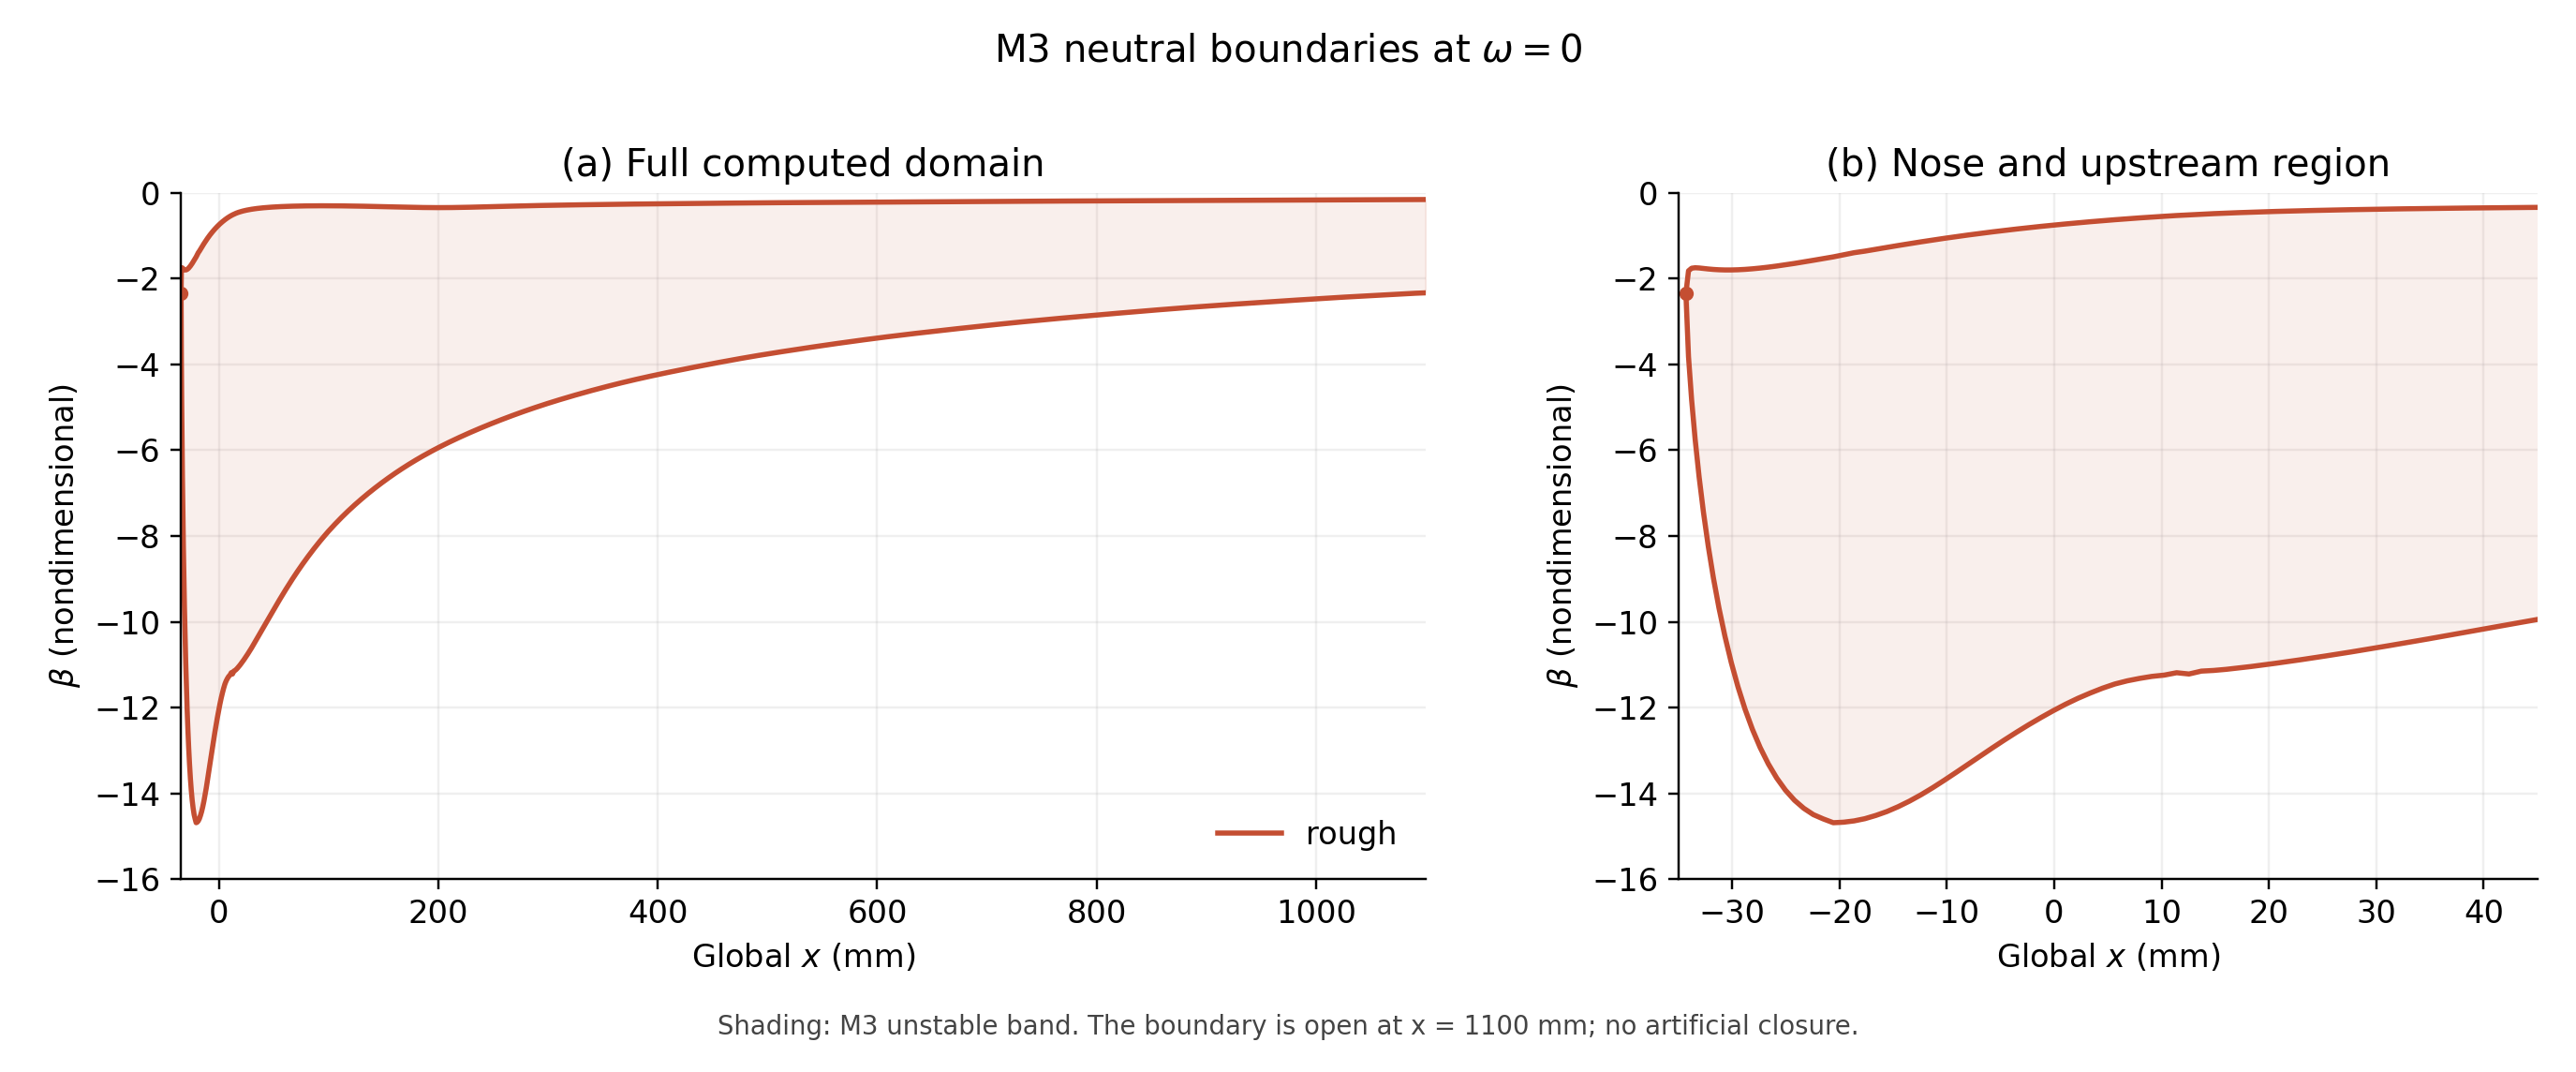

Data behind this chart, as committed beside it:
x_mm, beta, omega, alpha_r, alpha_i, growth, x_flat_mm, station_coordinate, point_kind, case_id, conjugate, right_residual, raw_MAC
1100, -2.329, 0.0, 8.885, 1.4401352624666961e-12, -1.4401352624666961e-12, 1085, 361.0, 0.0, 2.0, 0.0, 1.6568155143847485e-16, 1
1090, -2.339, 0.0, 8.922, -3.5535245659415126e-14, 3.5535245659415126e-14, 1076, 360.0, 0.0, 2.0, 0.0, 1.4915598576700815e-16, 1.0
1081, -2.352, 0.0, 8.972, 8.076100871214684e-12, -8.076100871214684e-12, 1066, 359.0, 0.0, 2.0, 0.0, 1.578561559866967e-16, 1
1072, -2.363, 0.0, 9.017, 9.828002192609797e-12, -9.828002192609797e-12, 1057, 358.0, 0.0, 2.0, 0.0, 1.7985034950648318e-16, 1
1062, -2.376, 0.0, 9.065, 2.390356617444247e-14, -2.390356617444247e-14, 1048, 357.0, 0.0, 2.0, 0.0, 1.4380692044384201e-16, 1.0
1053, -2.389, 0.0, 9.113, -3.4931666708730786e-14, 3.4931666708730786e-14, 1038, 356.0, 0.0, 2.0, 0.0, 1.644010075680792e-16, 1
1044, -2.402, 0.0, 9.163, 3.578386434610828e-14, -3.578386434610828e-14, 1029, 355.0, 0.0, 2.0, 0.0, 1.790010825010041e-16, 1.0
1035, -2.415, 0.0, 9.213, -2.588379131547039e-14, 2.588379131547039e-14, 1020, 354.0, 0.0, 2.0, 0.0, 1.921228086246017e-16, 1.0
1026, -2.429, 0.0, 9.264, 1.782595600963903e-14, -1.782595600963903e-14, 1011, 353.0, 0.0, 2.0, 0.0, 1.6663209330782214e-16, 1
1017, -2.442, 0.0, 9.315, -1.2163800719275945e-14, 1.2163800719275945e-14, 1002, 352.0, 0.0, 2.0, 0.0, 1.9023751676042635e-16, 1
1008, -2.456, 0.0, 9.367, 6.351887578946056e-14, -6.351887578946056e-14, 993.6, 351.0, 0.0, 2.0, 0.0, 1.862684134806198e-16, 1.0
999.7, -2.47, 0.0, 9.419, 1.0678996249255676e-14, -1.0678996249255676e-14, 984.9, 350.0, 0.0, 2.0, 0.0, 1.7052530682088576e-16, 1
991.1, -2.484, 0.0, 9.471, -5.631988976123537e-14, 5.631988976123537e-14, 976.2, 349.0, 0.0, 2.0, 0.0, 1.8068174721342447e-16, 1
982.6, -2.498, 0.0, 9.524, 2.0913546544126025e-14, -2.0913546544126025e-14, 967.7, 348.0, 0.0, 2.0, 0.0, 1.651772657109607e-16, 1
974.1, -2.511, 0.0, 9.577, -2.153988376081674e-14, 2.153988376081674e-14, 959.2, 347.0, 0.0, 2.0, 0.0, 2.016769649500323e-16, 1
965.7, -2.525, 0.0, 9.629, 9.791737580187907e-12, -9.791737580187907e-12, 950.8, 346.0, 0.0, 2.0, 0.0, 1.7172261356472034e-16, 1
957.4, -2.539, 0.0, 9.682, 8.093984737276827e-12, -8.093984737276827e-12, 942.5, 345.0, 0.0, 2.0, 0.0, 2.0021501667475965e-16, 1
949.1, -2.553, 0.0, 9.734, 6.7150403948845174e-12, -6.7150403948845174e-12, 934.3, 344.0, 0.0, 2.0, 0.0, 1.5641157550014338e-16, 1.0
941, -2.567, 0.0, 9.787, 5.590009048475075e-12, -5.590009048475075e-12, 926.1, 343.0, 0.0, 2.0, 0.0, 1.5620394258151727e-16, 1
932.9, -2.581, 0.0, 9.84, 5.033194305511501e-12, -5.033194305511501e-12, 918, 342.0, 0.0, 2.0, 0.0, 1.6604117238889823e-16, 1
924.8, -2.595, 0.0, 9.893, 4.6396785276763936e-12, -4.6396785276763936e-12, 910, 341.0, 0.0, 2.0, 0.0, 1.6786969221717097e-16, 1
916.9, -2.609, 0.0, 9.947, 4.373722826310047e-12, -4.373722826310047e-12, 902, 340.0, 0.0, 2.0, 0.0, 1.4885945265928575e-16, 1
909, -2.623, 0.0, 10, 4.4526610764705554e-12, -4.4526610764705554e-12, 894.2, 339.0, 0.0, 2.0, 0.0, 1.6641379900608778e-16, 1
901.2, -2.637, 0.0, 10.05, 4.603192436155022e-12, -4.603192436155022e-12, 886.4, 338.0, 0.0, 2.0, 0.0, 2.172473675812425e-16, 1
893.5, -2.651, 0.0, 10.11, 5.034559268693064e-12, -5.034559268693064e-12, 878.6, 337.0, 0.0, 2.0, 0.0, 2.268862705354031e-16, 1
885.8, -2.666, 0.0, 10.16, 5.6623348638413216e-12, -5.6623348638413216e-12, 871, 336.0, 0.0, 2.0, 0.0, 2.176503514773225e-16, 1.0
878.2, -2.681, 0.0, 10.22, 6.094785151364378e-12, -6.094785151364378e-12, 863.4, 335.0, 0.0, 2.0, 0.0, 2.4628209304657796e-16, 1
870.7, -2.696, 0.0, 10.27, 6.64435103578797e-12, -6.64435103578797e-12, 855.8, 334.0, 0.0, 2.0, 0.0, 1.7816509830895074e-16, 1
863.2, -2.711, 0.0, 10.33, 6.824137363079369e-12, -6.824137363079369e-12, 848.4, 333.0, 0.0, 2.0, 0.0, 1.5469617022303657e-16, 1.0
855.8, -2.726, 0.0, 10.39, 6.757542409029489e-12, -6.757542409029489e-12, 841, 332.0, 0.0, 2.0, 0.0, 1.5219189797595106e-16, 1.0
848.5, -2.741, 0.0, 10.45, 6.526367495626751e-12, -6.526367495626751e-12, 833.7, 331.0, 0.0, 2.0, 0.0, 1.6372633856513515e-16, 1
841.3, -2.757, 0.0, 10.5, 6.133919056977296e-12, -6.133919056977296e-12, 826.4, 330.0, 0.0, 2.0, 0.0, 2.489311163397405e-16, 1
834.1, -2.772, 0.0, 10.56, 5.441360891469497e-12, -5.441360891469497e-12, 819.2, 329.0, 0.0, 2.0, 0.0, 1.9688677129520244e-16, 1
826.9, -2.788, 0.0, 10.62, 4.7541364325868026e-12, -4.7541364325868026e-12, 812.1, 328.0, 0.0, 2.0, 0.0, 1.730696503895885e-16, 1
819.9, -2.803, 0.0, 10.68, 3.897486926430777e-12, -3.897486926430777e-12, 805, 327.0, 0.0, 2.0, 0.0, 1.598774163678625e-16, 1.0
812.9, -2.819, 0.0, 10.74, 3.163085418186269e-12, -3.163085418186269e-12, 798, 326.0, 0.0, 2.0, 0.0, 1.959802718910674e-16, 1.0
805.9, -2.834, 0.0, 10.79, 2.3959537931500478e-12, -2.3959537931500478e-12, 791.1, 325.0, 0.0, 2.0, 0.0, 2.1199902235122184e-16, 1
799, -2.85, 0.0, 10.85, 1.9464569587867463e-12, -1.9464569587867463e-12, 784.2, 324.0, 0.0, 2.0, 0.0, 1.4959125901290806e-16, 1
792.2, -2.865, 0.0, 10.91, 1.5802103729580812e-12, -1.5802103729580812e-12, 777.4, 323.0, 0.0, 2.0, 0.0, 1.355858619118661e-16, 1.0
785.5, -2.88, 0.0, 10.97, 1.262345597865189e-12, -1.262345597865189e-12, 770.6, 322.0, 0.0, 2.0, 0.0, 1.7018210714180464e-16, 1.0
778.8, -2.895, 0.0, 11.02, 1.096427013930887e-12, -1.096427013930887e-12, 763.9, 321.0, 0.0, 2.0, 0.0, 1.688757558205625e-16, 1
772.1, -2.91, 0.0, 11.08, 9.705265879220057e-13, -9.705265879220057e-13, 757.3, 320.0, 0.0, 2.0, 0.0, 1.880874969279941e-16, 1
765.5, -2.926, 0.0, 11.14, 8.21368417608198e-13, -8.21368417608198e-13, 750.7, 319.0, 0.0, 2.0, 0.0, 2.135879134244991e-16, 1
759, -2.941, 0.0, 11.2, 8.680844053585659e-13, -8.680844053585659e-13, 744.2, 318.0, 0.0, 2.0, 0.0, 1.5352854166472744e-16, 1.0
752.6, -2.956, 0.0, 11.25, 8.629567013648728e-13, -8.629567013648728e-13, 737.7, 317.0, 0.0, 2.0, 0.0, 1.769431155975795e-16, 1
746.2, -2.972, 0.0, 11.31, 8.913847102596216e-13, -8.913847102596216e-13, 731.3, 316.0, 0.0, 2.0, 0.0, 1.5347597748463313e-16, 1
739.8, -2.987, 0.0, 11.37, 9.28449332018538e-13, -9.28449332018538e-13, 724.9, 315.0, 0.0, 2.0, 0.0, 2.0825427978639456e-16, 1
733.5, -3.003, 0.0, 11.43, 9.014265009856656e-13, -9.014265009856656e-13, 718.7, 314.0, 0.0, 2.0, 0.0, 1.4669465981216208e-16, 1.0
727.3, -3.018, 0.0, 11.49, 1.111170087566393e-12, -1.111170087566393e-12, 712.4, 313.0, 0.0, 2.0, 0.0, 1.9323206127660047e-16, 1
721.1, -3.034, 0.0, 11.55, 1.089601249961018e-12, -1.089601249961018e-12, 706.2, 312.0, 0.0, 2.0, 0.0, 1.8541000091413514e-16, 1
715, -3.05, 0.0, 11.61, 1.0665287886959267e-12, -1.0665287886959267e-12, 700.1, 311.0, 0.0, 2.0, 0.0, 1.8833987069829225e-16, 1
708.9, -3.067, 0.0, 11.67, 9.544699043468095e-13, -9.544699043468095e-13, 694, 310.0, 0.0, 2.0, 0.0, 1.953756260230745e-16, 1
702.9, -3.083, 0.0, 11.73, 9.840657514563878e-13, -9.840657514563878e-13, 688, 309.0, 0.0, 2.0, 0.0, 1.6131604730531714e-16, 1
696.9, -3.099, 0.0, 11.79, 3.578415649233537e-15, -3.578415649233537e-15, 682.1, 308.0, 0.0, 2.0, 0.0, 1.636145514672e-16, 1
691, -3.115, 0.0, 11.85, 1.522776099473955e-14, -1.522776099473955e-14, 676.1, 307.0, 0.0, 2.0, 0.0, 1.249464624857762e-16, 1
685.1, -3.131, 0.0, 11.91, 1.605305244688606e-13, -1.605305244688606e-13, 670.3, 306.0, 0.0, 2.0, 0.0, 1.882887855821666e-16, 1.0
679.3, -3.148, 0.0, 11.97, 1.144190216913269e-13, -1.144190216913269e-13, 664.5, 305.0, 0.0, 2.0, 0.0, 1.992886517606632e-16, 1
673.6, -3.164, 0.0, 12.03, 1.1124297616993261e-13, -1.1124297616993261e-13, 658.7, 304.0, 0.0, 2.0, 0.0, 2.1919214383789377e-16, 1
667.9, -3.18, 0.0, 12.09, 1.5367861726129625e-13, -1.5367861726129625e-13, 653, 303.0, 0.0, 2.0, 0.0, 2.483113683263385e-16, 1
662.2, -3.196, 0.0, 12.15, -1.1152806844266073e-14, 1.1152806844266073e-14, 647.3, 302.0, 0.0, 2.0, 0.0, 2.1133645400741547e-16, 1
... 649 more rows
